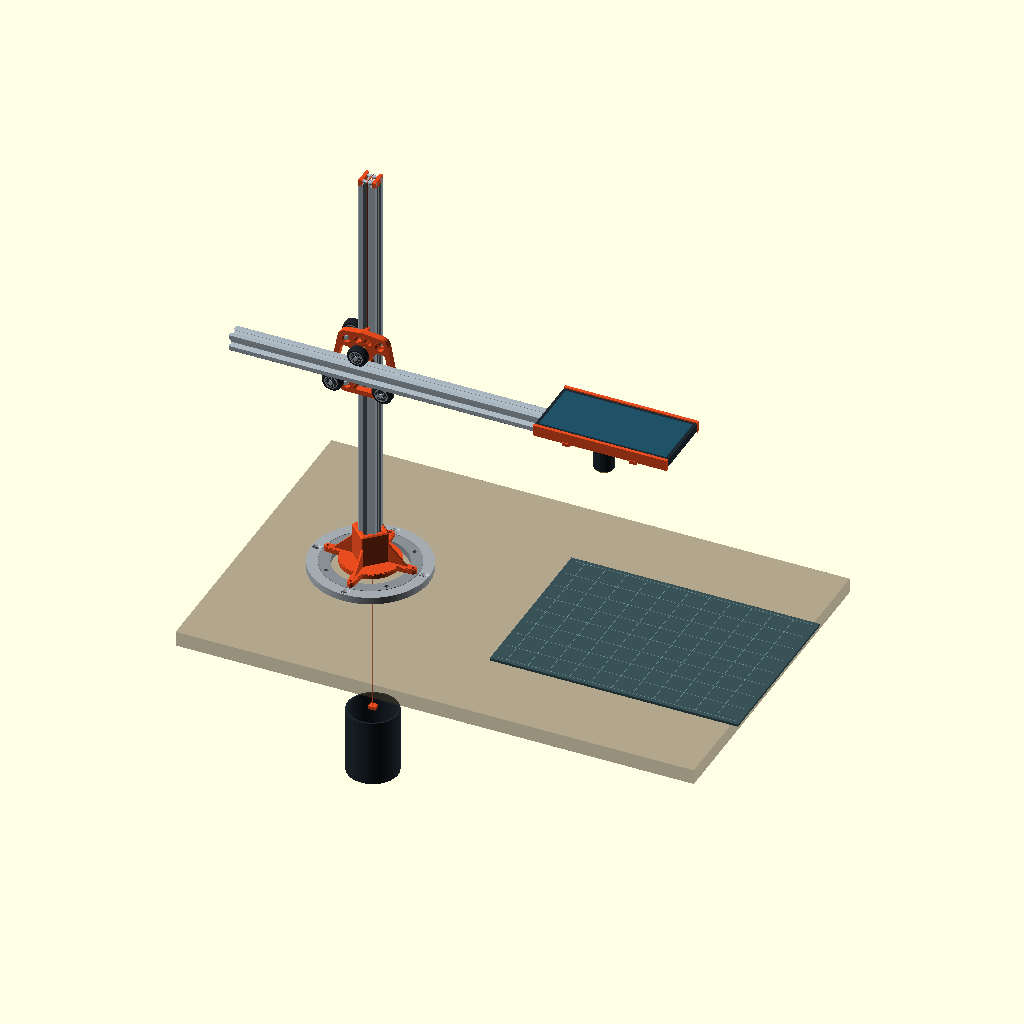
Cell 1: rendered with the file's own defaults.
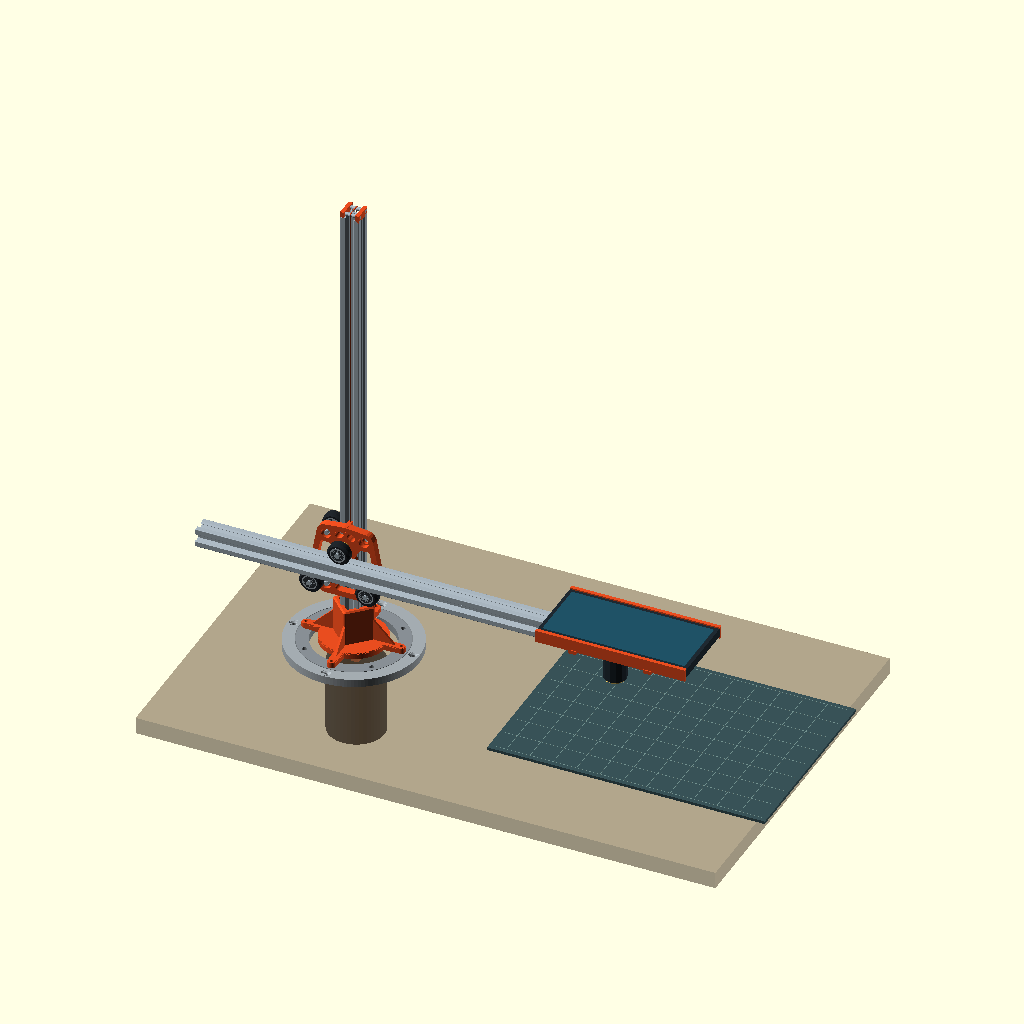
Cell 2: the same model with gantry_height = 110.
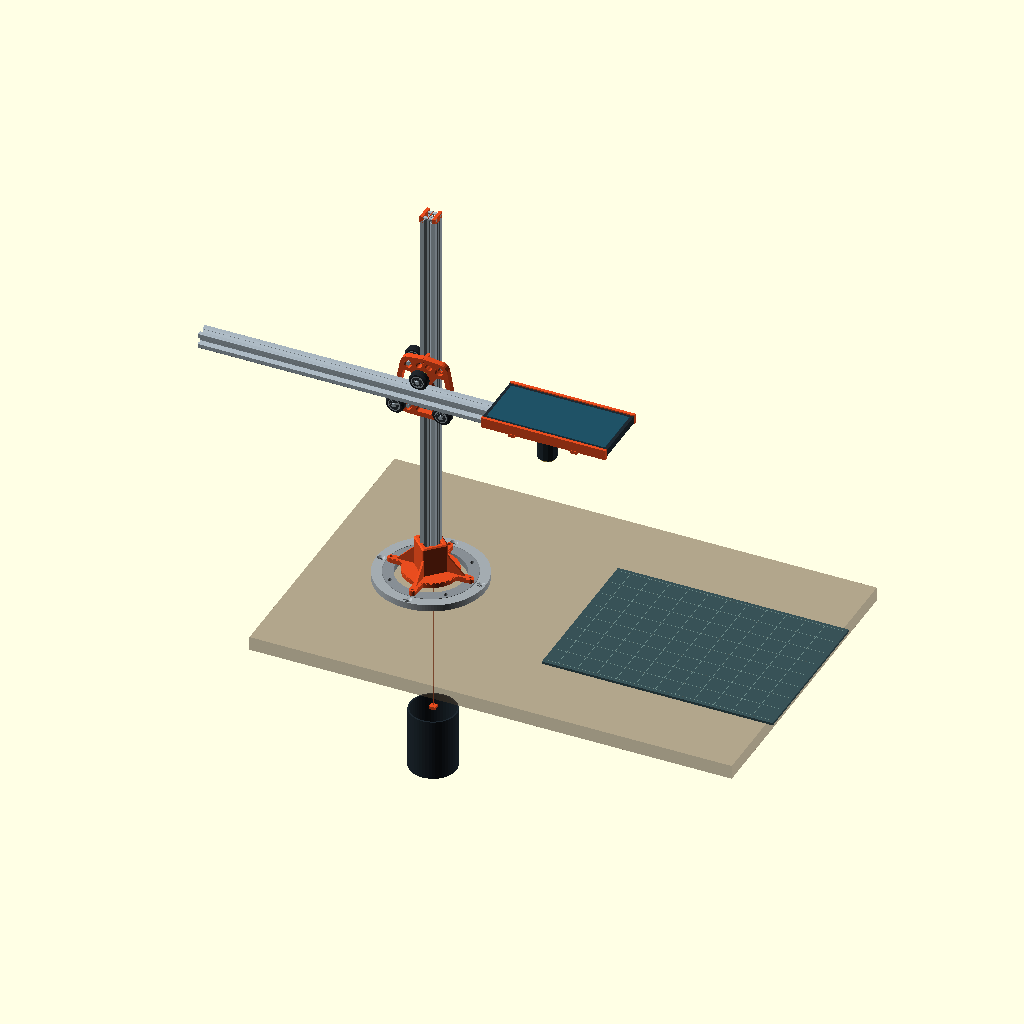
Cell 3 — gantry_extension set to 220, the other parameters unchanged.
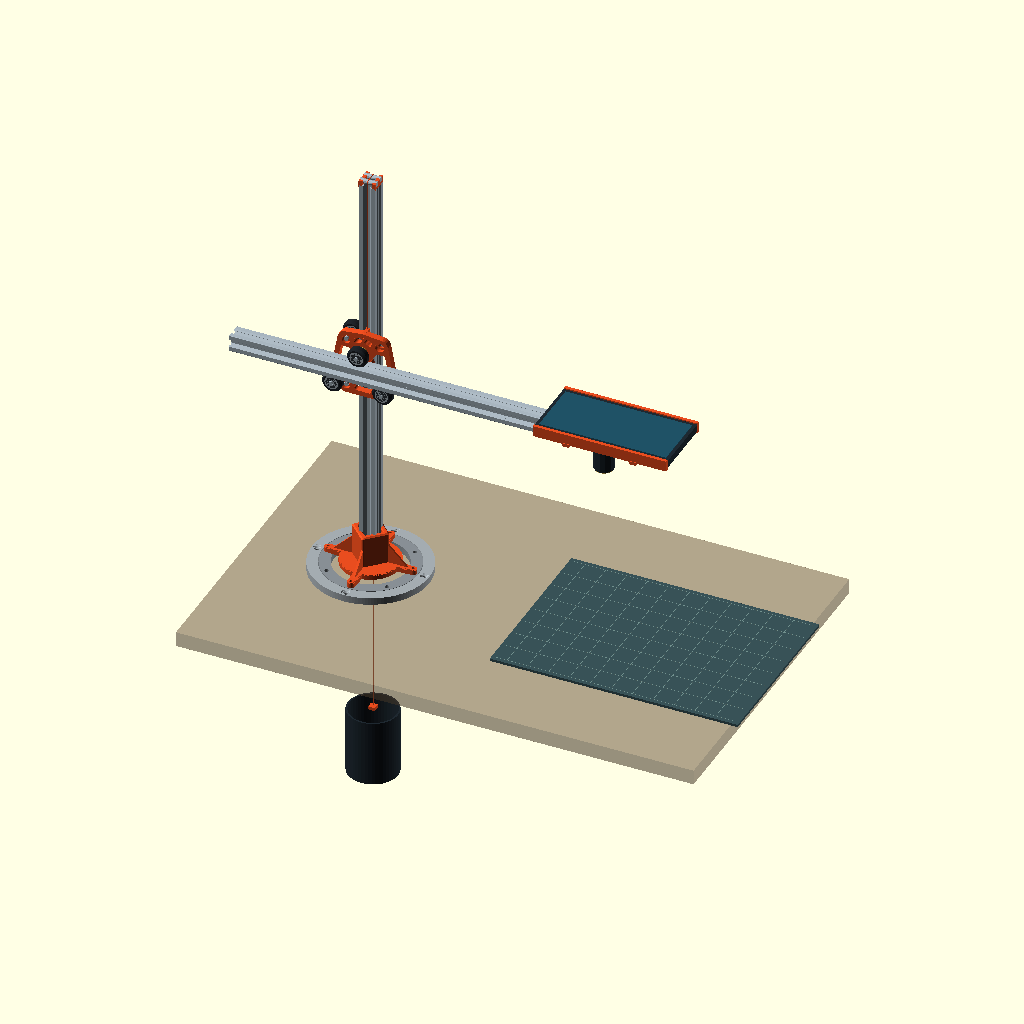
Cell 4: guide_diameter = 6 (everything else at default).
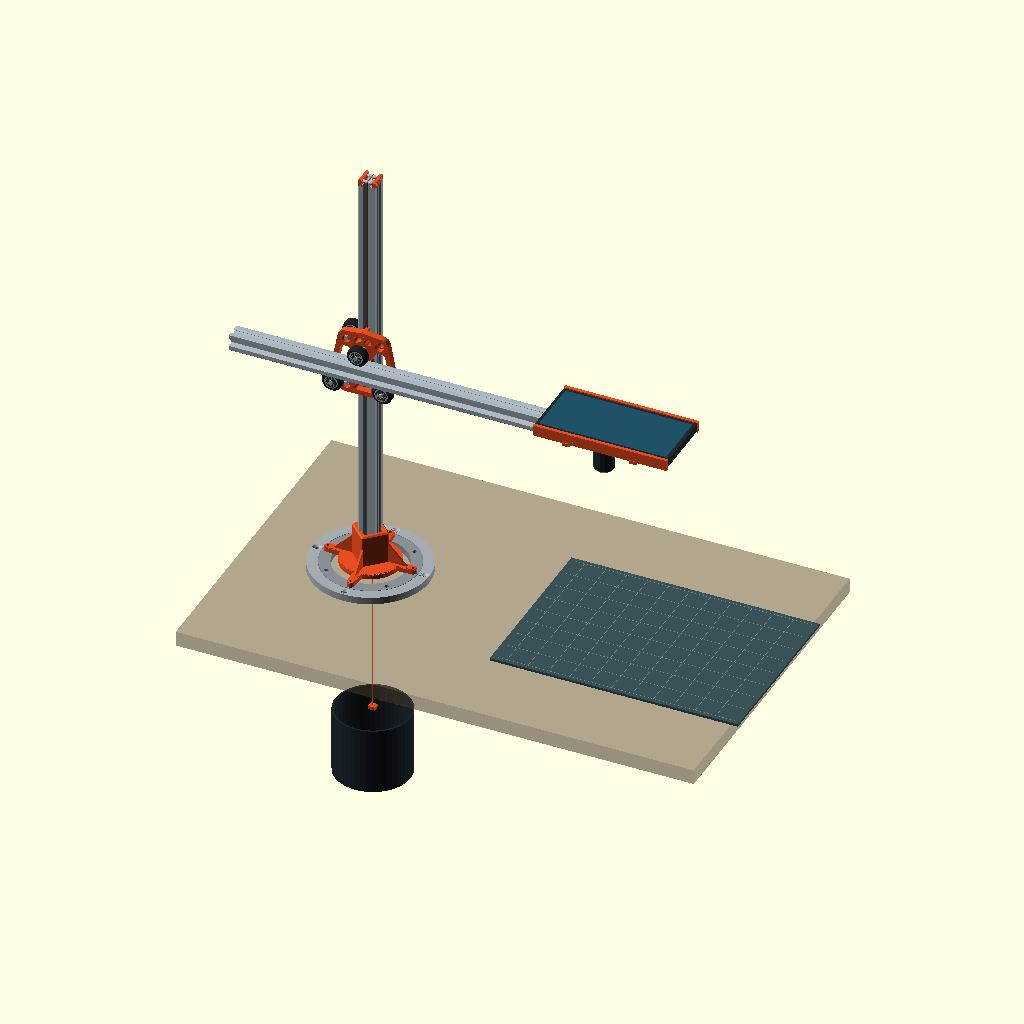
Cell 5: counterweight_diameter = 90 (everything else at default).
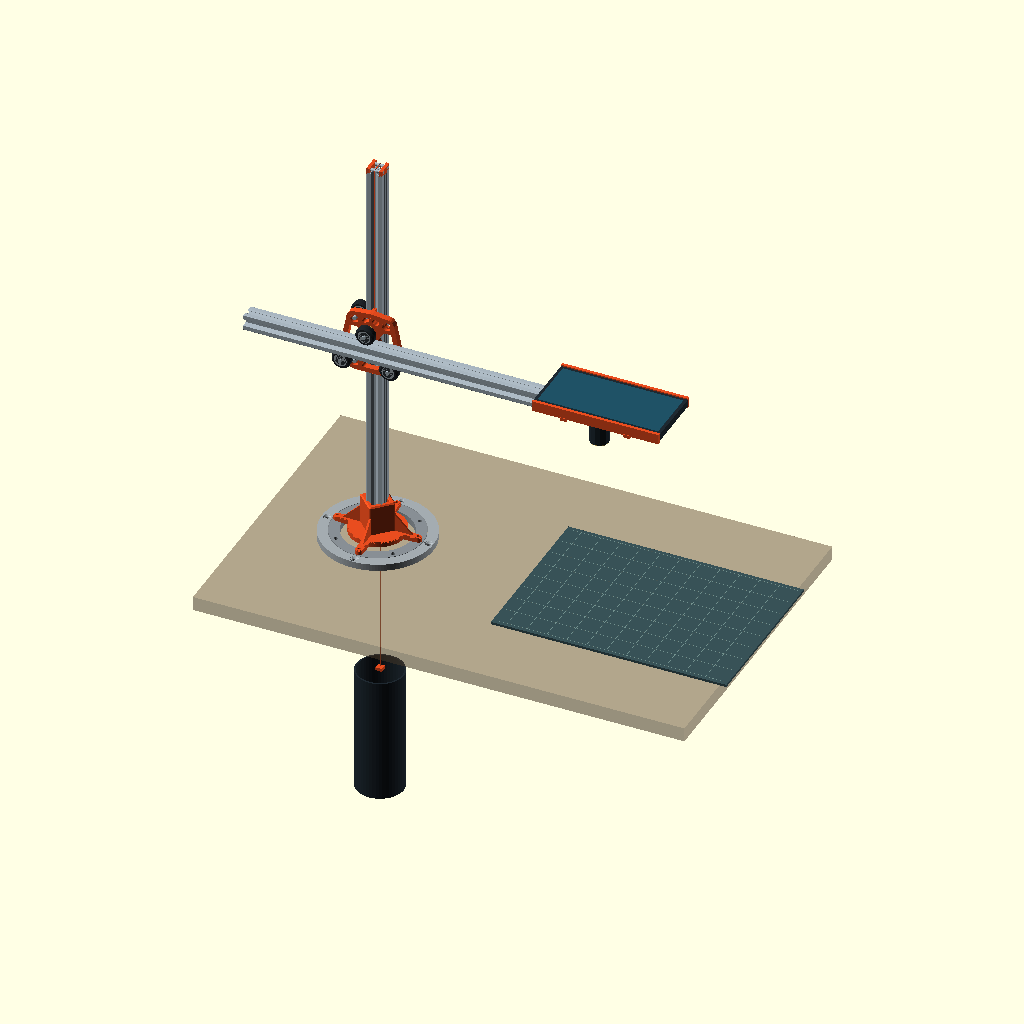
Cell 6: counterweight_height = 160 (everything else at default).
The same orthographic view direction (rotation 55°, 0°, 25°; colour scheme Cornfield) for every cell, with the view re-fitted per cell, so scale and position can differ between cells.
OpenSCAD source file cad/xyz-arm.scad:
// XYZ Arm Mk1 — low-poly concept assembly, millimetres.
// Based on ../design.html. Placeholder hardware, not fabrication drawings.
use <parts/vslot-2020.scad>
use <parts/vslot-wheel.scad>
use <parts/compact-carriage.scad>
use <parts/wheel-spacer.scad>
use <parts/z-base.scad>
use <parts/turntable-bearing.scad>
/* [Position] */
gantry_height = 280; // [110:420]
gantry_extension = 350; // [220:440]
/* [Design dimensions] */
spine_length = 500;
gantry_length = 500;
wheel_spacing = 60; // Compact plate wheel stations
phone_length = 160;
phone_width = 76;
phone_thickness = 9;
// Provisional smooth guide rods, not a selected hardware size.
guide_diameter = 4; // [3:0.5:6]
/* [Counterweight] */
// Hangs below the desk on the line, so shape is unconstrained: a plain pot.
// 1.02 kg needs ~222 cm3 of steel shot (bulk 4.6 g/cm3) or ~150 cm3 of lead (6.8).
counterweight_diameter = 60; // [40:5:90]
counterweight_height = 80;   // [40:5:160]
counterweight_wall = 2;
/* [Display] */
show_desk = true;
show_mat = true;
show_phone = true;
show_sightline = false;
/* [Hidden] */
$fn = 12;
silver = [0.66,0.71,0.75];
dark = [0.12,0.16,0.19];
accent = [0.91,0.30,0.12];
// Z datum is the DESK SURFACE. Bearing sits on it, base plate on the bearing,
// rail seated in the base's socket floor.
bearing_h = turntable_thickness();
base_h = bearing_h + zbase_rail_seat();
top = base_h + spine_length;
desk_thickness = 18;
line_y_rear = zbase_line_y();
phone_z = gantry_height + 12;
// Camera cluster's inner edge clears the rail tip by 8 mm.
// X plate stays on Z carriage; the entire rail and payload translate.
carriage_thickness = 8;
carriage_size = 84;
gantry_y = -(2*(vwheel_width()/2 + 1 + 6) + carriage_thickness);
wheel_offset = vwheel_2020_offset();
carriage_y = gantry_y/2;
line_anchor_z = gantry_height + carriage_size/2;
gantry_tip = gantry_extension;
gantry_start = gantry_tip - gantry_length;
carriage_x = gantry_tip + 8 + 27/2 + 17 - phone_length/2;
camera_x = carriage_x + phone_length/2 - 17;
camera_y = -phone_width/2 + 16;

module box_at(p,s,c) { color(c) translate(p) cube(s,center=true); }
// Extended by eps at both ends along its own axis: the balance line is drawn as
// a chain of these, and segments that merely butt end-to-end share an exact
// coplanar face, which is the classic way to make a union non-manifold.
module rod(a,b,r,c,eps=0.02) {
    v=b-a; len=norm(v); u=v/len;
    color(c) translate(a-u*eps)
        rotate([0,acos(v[2]/len),atan2(v[1],v[0])])
            cylinder(h=len+2*eps,r=r);
}
// Bought and context geometry carries the % background modifier: drawn for
// reference, excluded from render and export, so what survives an F6 is exactly
// the set of printed parts. It also disposes of the wheels' nominal tangency to
// the rail, where two solids touch along a line and the union is neither
// disjoint nor overlapping -- which is why every module rendered clean alone
// but the assembly did not.
// Shared dimensioned OpenBuilds profile for both axes.
module extrusion(length) {
    %color(silver) vslot_2020(length);
}
// Wheel axles parallel to Y, centred on the rail slot plane.
module mounted_wheel(x,y,z,plate_side=-1,eccentric=false) {
  %union() {
    translate([x,y,z]) rotate([90,0,0]) vslot_wheel();
    // Shim is concentric with axle. Pilot seats in the carriage plate.
    color(silver) translate([x,y+plate_side*(vwheel_width()/2+0.5),z])
        rotate([90,0,0]) difference() {
            cylinder(h=1,d=10,center=true,$fn=32);
            cylinder(h=1.1,d=5,center=true,$fn=32);
        }
    color(eccentric ? [0.8,0.66,0.25] : silver)
        translate([x,y+plate_side*(vwheel_width()/2+1),z])
            rotate([-90*plate_side,0,0])
                wheel_spacer(eccentric,plate_side==1 ? -90 : 0);
    rod([x,y-plate_side*7,z],[x,y+plate_side*(vwheel_width()/2+7+carriage_thickness),z],2.5,silver);
  }
}
module wheel(x,z) { mounted_wheel(x,0,z,-1,x>0); }
module frame() {
    // Turntable on the desk, printed base bolted to it, rail seated in its socket.
    %turntable_bearing();
    color(accent) translate([0,0,bearing_h]) z_base();
    translate([0,0,base_h]) extrusion(spine_length);
    // Two small transverse smooth rods turn the line across the top.
    // Front is -Y. The line runs inside the front slot at X=0, Y=-8.
    // Open centre between side cheeks keeps both slot exits unobstructed.
    guide_r = guide_diameter/2;
    guide_z = top + 1 + guide_r;
    front_guide_y = -8 + guide_r;
    rear_guide_y = 8 - guide_r;
    for(x=[-8,8])
        box_at([x,0,top+2],[4,20,8],accent);
    for(y=[front_guide_y,rear_guide_y])
        %rod([-10,y,guide_z],[10,y,guide_z],guide_r,silver);
    anchor_z = line_anchor_z;
    // Weight mirrors the carriage: as the gantry rises, it descends below the desk.
    weight_top = -20 - (gantry_height - 110);
    // Pot of shot, hanging free in the knee space. Lid doubles as bias adjuster.
    color(dark) translate([0,line_y_rear,weight_top-counterweight_height])
        difference() {
            cylinder(h=counterweight_height,d=counterweight_diameter,$fn=48);
            translate([0,0,counterweight_wall])
                cylinder(h=counterweight_height,
                         d=counterweight_diameter-2*counterweight_wall,$fn=48);
        }
    box_at([0,line_y_rear,weight_top+1.9],[8,8,4],accent); // overlaps the pot lid by 0.1
    %rod([0,-8,anchor_z],[0,-8,guide_z],0.55,accent);
    // Rear run: straight down the rear slot, through the base and the desk.
    %rod([0,line_y_rear,weight_top],[0,line_y_rear,guide_z],0.55,accent);
    // Quarter turns onto a short horizontal run: total rise only 5 mm
    // at the default 4 mm rod diameter (excluding display line thickness).
    for(a=[0:15:75]) {
        %rod([0,front_guide_y-guide_r*cos(a),guide_z+guide_r*sin(a)],
            [0,front_guide_y-guide_r*cos(a+15),guide_z+guide_r*sin(a+15)],0.55,accent);
        %rod([0,rear_guide_y+guide_r*cos(a),guide_z+guide_r*sin(a)],
            [0,rear_guide_y+guide_r*cos(a+15),guide_z+guide_r*sin(a+15)],0.55,accent);
    }
    %rod([0,front_guide_y,guide_z+guide_r],
        [0,rear_guide_y,guide_z+guide_r],0.55,accent);

}
module moving_arm() {
    color(accent) translate([0,carriage_y,gantry_height]) rotate([90,0,0])
        compact_carriage(carriage_size,carriage_thickness,wheel_spacing);
    z_holes=carriage_z_holes(wheel_spacing);
    x_holes=carriage_x_holes(wheel_spacing);
    for(i=[0:2])
        mounted_wheel(z_holes[i][0],0,gantry_height+z_holes[i][1],-1,i==2);
    for(i=[0:2])
        mounted_wheel(x_holes[i][0],gantry_y,gantry_height+x_holes[i][1],1,i==2);
    // Top central lug anchors the front-slot balance line.
    box_at([0,(carriage_y-8)/2,line_anchor_z-2],
           [4,abs(carriage_y+8)+4,4],accent);
    tip_payload();
}
module tip_payload() {
    translate([0,gantry_y,0]) {
    translate([gantry_start,0,gantry_height]) rotate([0,90,0]) extrusion(gantry_length);
    // Cradle: long-edge rails, open underneath the offset camera cluster.
    box_at([carriage_x,0,gantry_height+10.8],[65,20,1.6],[0.3,0.6,0.65]);
    for(x=[carriage_x-40,carriage_x+40])
        box_at([x,0,gantry_height+9],[8,phone_width+10,4],accent);
    for(y=[-1,1])
        box_at([carriage_x,y*(phone_width/2+2),phone_z+4],[phone_length,4,13],accent);
    if(show_phone) %union() {
        box_at([carriage_x,0,phone_z+phone_thickness/2],[phone_length,phone_width,phone_thickness],dark);
        box_at([carriage_x,0,phone_z+phone_thickness+0.3],[phone_length-8,phone_width-8,0.6],[0.12,0.32,0.40]);
        box_at([camera_x,camera_y,phone_z-2],[27,27,4],dark);
        color([0.15,0.48,0.65]) translate([camera_x,camera_y,phone_z-5]) cylinder(h=1,d=12);
    }
    // Olight fixed beneath the phone, beside the rail and behind the camera.
    // Provisional Baton envelope: 24 mm diameter x 65 mm long, lens down.
    light_x = carriage_x-25;
    light_y = phone_width/2-14;
    // Disc and bracket overlapped on exactly the same two bounding planes.
    box_at([light_x,phone_width/2,phone_z-2],[12,8,4],accent);
    color(silver) translate([light_x,light_y,phone_z-4.05]) cylinder(h=4.1,d=28);
    %color(dark) translate([light_x,light_y,phone_z-69]) cylinder(h=65,d=24);
    %color([1,0.85,0.43]) translate([light_x,light_y,phone_z-71]) cylinder(h=2,d=21);

    }
}
frame();
moving_arm();
if(show_desk) %union() {
    // Hole sized for the line's arc: at 6 mm off-axis a +/-45 deg sweep moves it
    // about 4.6 mm, so 25 mm is generous. Drill it, or use an existing grommet.
    color([0.45,0.36,0.26,0.55]) difference() {
        translate([-140,-200,-desk_thickness]) cube([620,400,desk_thickness]);
        translate([0,line_y_rear,-desk_thickness-1]) cylinder(h=desk_thickness+2,d=25,$fn=48);
    }
}
if(show_mat) %union() {
    box_at([340,0,1.5],[297,210,3],[0.22,0.32,0.34]);
    for(x=[210:25:470]) box_at([x,0,3.05],[0.5,200,0.2],[0.45,0.57,0.56]);
    for(y=[-100:25:100]) box_at([340,y,3.05],[287,0.5,0.2],[0.45,0.57,0.56]);
}
if(show_sightline)
    rod([camera_x,camera_y+gantry_y,0],[camera_x,camera_y+gantry_y,phone_z-5],0.7,[0.1,0.7,0.9]);
Customizer parameters (derived from the source; name, type, default, range or options):
gantry_height: number, default 280, range 110 to 420
gantry_extension: number, default 350, range 220 to 440
spine_length: number, default 500
gantry_length: number, default 500
wheel_spacing: number, default 60
phone_length: number, default 160
phone_width: number, default 76
phone_thickness: number, default 9
guide_diameter: number, default 4, range 3 to 6, step 0.5
counterweight_diameter: number, default 60, range 40 to 90, step 5
counterweight_height: number, default 80, range 40 to 160, step 5
counterweight_wall: number, default 2
show_desk: bool, default true
show_mat: bool, default true
show_phone: bool, default true
show_sightline: bool, default false
